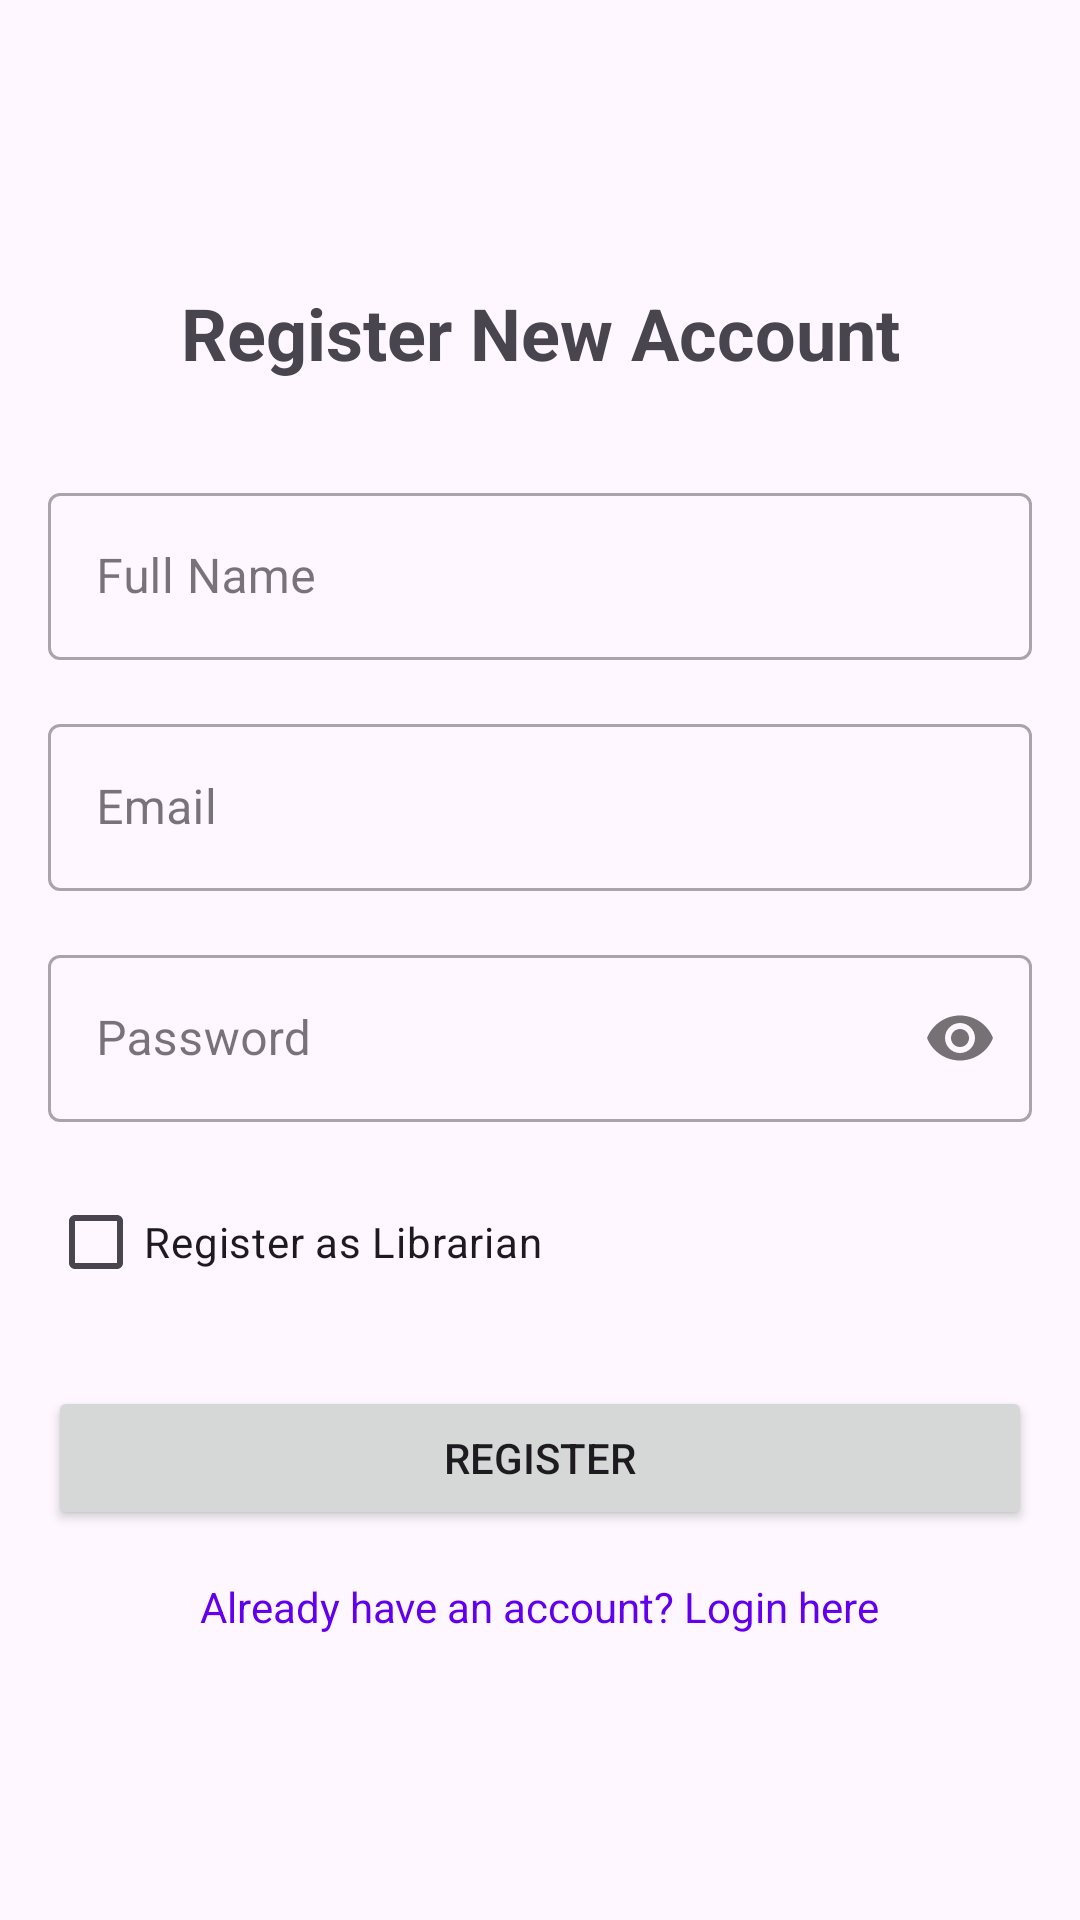

Produce the Android XML layout that renders to this screen, including the resource entries it uses.
<!-- AndroidManifest.xml: activity theme Theme.BookGate -->
<!-- res/layout/activity_register.xml -->
<?xml version="1.0" encoding="utf-8"?>
<ScrollView xmlns:android="http://schemas.android.com/apk/res/android"
    xmlns:app="http://schemas.android.com/apk/res-auto"
    xmlns:tools="http://schemas.android.com/tools"
    android:layout_width="match_parent"
    android:layout_height="match_parent"
    android:fillViewport="true"
    tools:context=".RegisterActivity">

    <LinearLayout
        android:layout_width="match_parent"
        android:layout_height="wrap_content"
        android:orientation="vertical"
        android:padding="16dp"
        android:gravity="center">

        <TextView
            android:layout_width="match_parent"
            android:layout_height="wrap_content"
            android:text="@string/register_account"
            android:textSize="24sp"
            android:textStyle="bold"
            android:textAlignment="center"
            android:layout_marginBottom="32dp" />

        <com.google.android.material.textfield.TextInputLayout
            android:layout_width="match_parent"
            android:layout_height="wrap_content"
            android:layout_marginBottom="16dp"
            style="@style/Widget.MaterialComponents.TextInputLayout.OutlinedBox">

            <com.google.android.material.textfield.TextInputEditText
                android:id="@+id/name_input"
                android:layout_width="match_parent"
                android:layout_height="wrap_content"
                android:hint="@string/full_name"
                android:inputType="textPersonName" />
        </com.google.android.material.textfield.TextInputLayout>

        <com.google.android.material.textfield.TextInputLayout
            android:layout_width="match_parent"
            android:layout_height="wrap_content"
            android:layout_marginBottom="16dp"
            style="@style/Widget.MaterialComponents.TextInputLayout.OutlinedBox">

            <com.google.android.material.textfield.TextInputEditText
                android:id="@+id/email_input"
                android:layout_width="match_parent"
                android:layout_height="wrap_content"
                android:hint="@string/email"
                android:inputType="textEmailAddress" />
        </com.google.android.material.textfield.TextInputLayout>

        <com.google.android.material.textfield.TextInputLayout
            android:layout_width="match_parent"
            android:layout_height="wrap_content"
            android:layout_marginBottom="16dp"
            app:passwordToggleEnabled="true"
            style="@style/Widget.MaterialComponents.TextInputLayout.OutlinedBox">

            <com.google.android.material.textfield.TextInputEditText
                android:id="@+id/password_input"
                android:layout_width="match_parent"
                android:layout_height="wrap_content"
                android:hint="@string/password"
                android:inputType="textPassword" />
        </com.google.android.material.textfield.TextInputLayout>

        <com.google.android.material.textfield.TextInputLayout
            android:id="@+id/admin_key_layout"
            android:layout_width="match_parent"
            android:layout_height="wrap_content"
            android:layout_marginBottom="16dp"
            android:visibility="gone"
            style="@style/Widget.MaterialComponents.TextInputLayout.OutlinedBox">

            <com.google.android.material.textfield.TextInputEditText
                android:id="@+id/admin_key_input"
                android:layout_width="match_parent"
                android:layout_height="wrap_content"
                android:hint="@string/admin_key"
                android:inputType="textPassword" />
        </com.google.android.material.textfield.TextInputLayout>

        <CheckBox
            android:id="@+id/register_as_admin_checkbox"
            android:layout_width="match_parent"
            android:layout_height="wrap_content"
            android:text="@string/register_as_librarian"
            android:layout_marginBottom="24dp" />

        <Button
            android:id="@+id/register_button"
            android:layout_width="match_parent"
            android:layout_height="wrap_content"
            android:text="@string/register"
            android:layout_marginBottom="16dp" />

        <TextView
            android:id="@+id/login_text"
            android:layout_width="wrap_content"
            android:layout_height="wrap_content"
            android:text="@string/already_have_account"
            android:textColor="@color/design_default_color_primary"
            android:clickable="true"
            android:focusable="true" />

    </LinearLayout>
</ScrollView>
<!-- resources referenced by this layout -->
<resources>
  <string name="admin_key">Admin Key</string>
  <string name="already_have_account">Already have an account? Login here</string>
  <string name="email">Email</string>
  <string name="full_name">Full Name</string>
  <string name="password">Password</string>
  <string name="register">Register</string>
  <string name="register_account">Register New Account</string>
  <string name="register_as_librarian">Register as Librarian</string>
  <style name="Theme.BookGate" parent="Base.Theme.BookGate" />
  <style name="Base.Theme.BookGate" parent="Theme.Material3.DayNight.NoActionBar">
          
          
      </style>
</resources>
